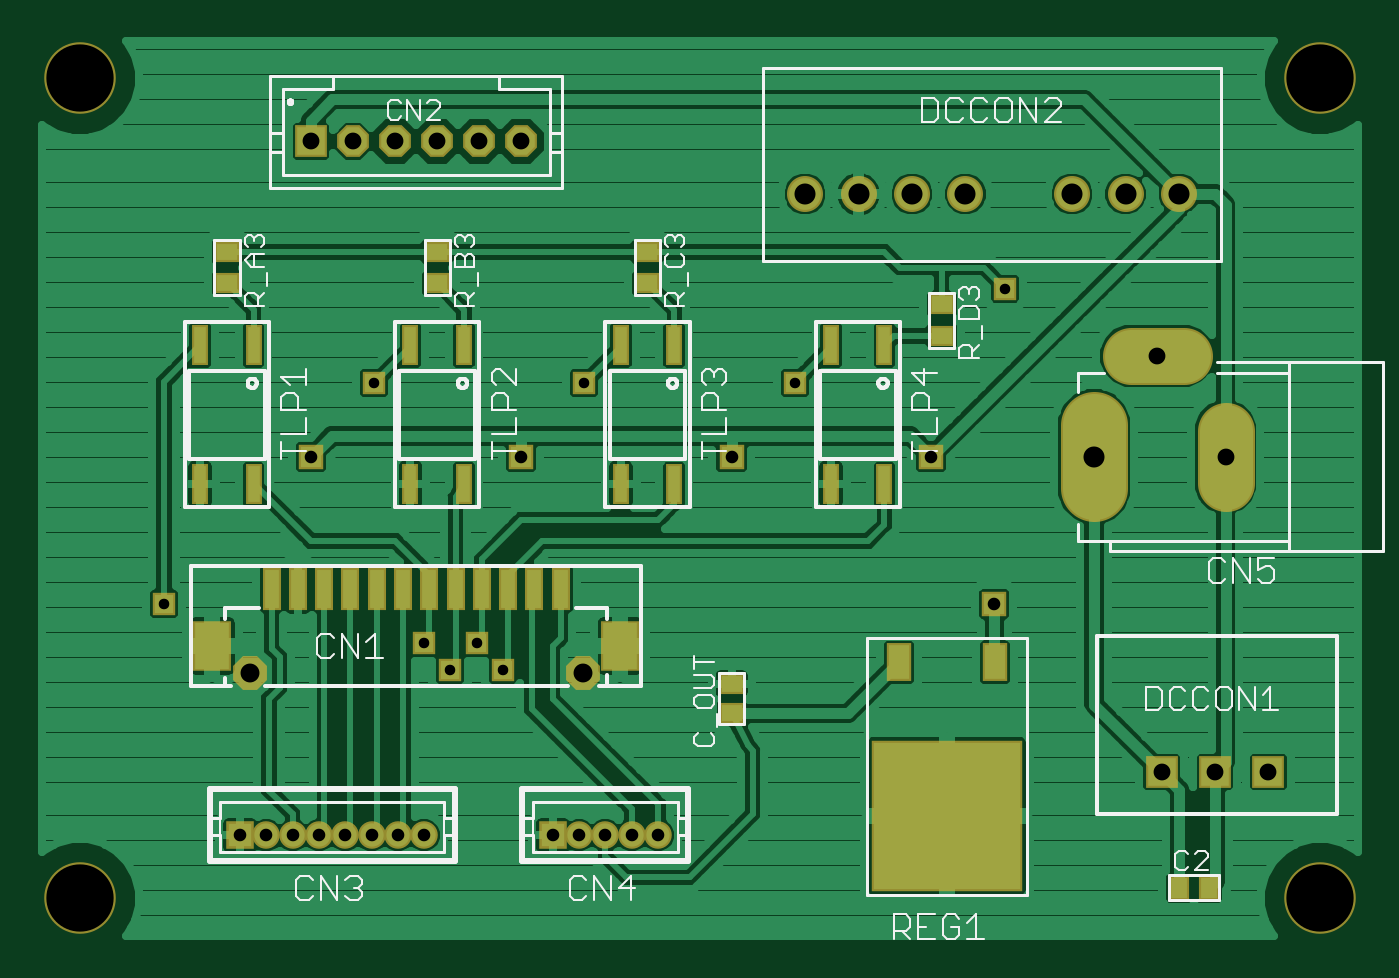
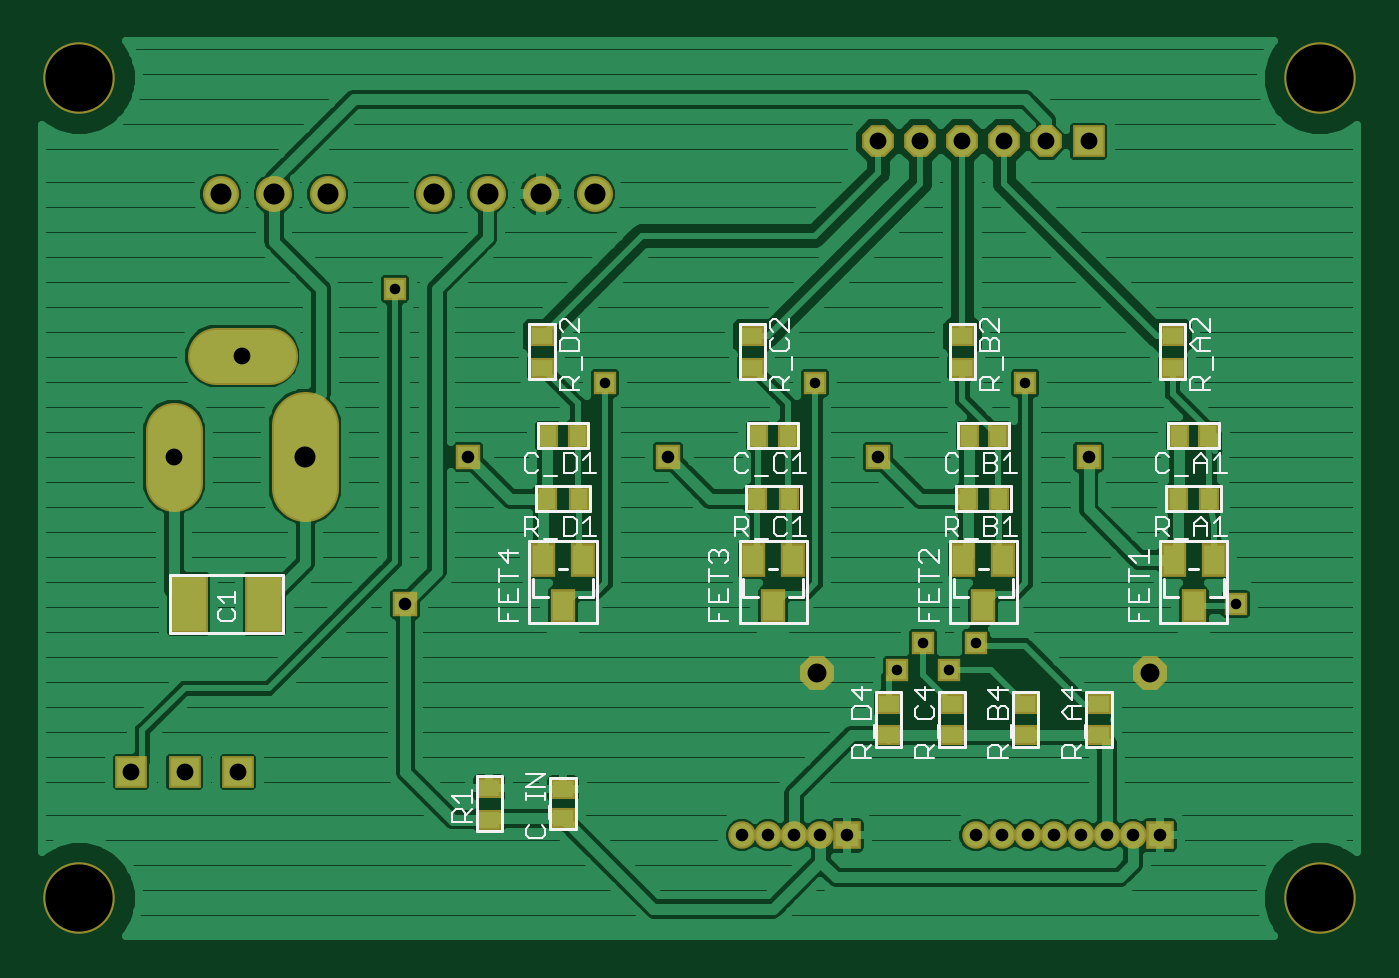
Circuit board: 7 layer files. Board 62.6 x 42.6 mm.
- top_copper: TOP_BEE_Brother_1.0v.cmp (61150 bytes)
- drill: TOP_BEE_Brother_1.0v.drd (758 bytes)
- top_silk: TOP_BEE_Brother_1.0v.plc (16529 bytes)
- bottom_silk: TOP_BEE_Brother_1.0v.pls (13676 bytes)
- bottom_copper: TOP_BEE_Brother_1.0v.sol (55857 bytes)
- top_mask: TOP_BEE_Brother_1.0v.stc (3655 bytes)
- bottom_mask: TOP_BEE_Brother_1.0v.sts (3663 bytes)

=== top_copper: TOP_BEE_Brother_1.0v.cmp (61150 bytes, source omitted) ===
=== drill: TOP_BEE_Brother_1.0v.drd ===
%
M48
M72
T01C0.0197
T02C0.0236
T03C0.0315
T04C0.0354
T05C0.0394
T06C0.1260
%
T01
X13143Y10793
X13635Y11285
X14128Y10793
X12651Y11285
X7779Y12023
X11716Y16157
X15653Y16157
X19590Y16157
X23527Y17929
T02
X22149Y14779
X23330Y12023
X18409Y14779
X14472Y14779
X10535Y14779
X10683Y7693
X11175Y7693
X11667Y7693
X12159Y7693
X12651Y7693
X10191Y7693
X9698Y7693
X9206Y7693
X15063Y7691
X15555Y7694
X16047Y7693
X16539Y7693
X17031Y7693
T03
X26464Y8874
X27464Y8874
X28464Y8874
X27661Y14779
X26382Y16669
X14472Y20685
X13685Y20685
X12897Y20685
X12110Y20685
X11323Y20685
X10535Y20685
T04
X9384Y10724
X15624Y10724
T05
X25200Y14779
X24787Y19700
X25787Y19700
X26787Y19700
X22787Y19700
X21787Y19700
X20787Y19700
X19787Y19700
T06
X6204Y6511
X6204Y21866
X29433Y21866
X29433Y6511
M30

=== top_silk: TOP_BEE_Brother_1.0v.plc (16529 bytes, source omitted) ===
=== bottom_silk: TOP_BEE_Brother_1.0v.pls (13676 bytes, source omitted) ===
=== bottom_copper: TOP_BEE_Brother_1.0v.sol (55857 bytes, source omitted) ===
=== top_mask: TOP_BEE_Brother_1.0v.stc ===
G75*
%MOIN*%
%OFA0B0*%
%FSLAX24Y24*%
%IPPOS*%
%LPD*%
%AMOC8*
5,1,8,0,0,1.08239X$1,22.5*
%
%ADD10C,0.1340*%
%ADD11R,0.0316X0.0749*%
%ADD12R,0.0474X0.0395*%
%ADD13R,0.0515X0.0515*%
%ADD14R,0.0595X0.0595*%
%ADD15R,0.2836X0.2836*%
%ADD16R,0.0474X0.0710*%
%ADD17R,0.0710X0.0946*%
%ADD18R,0.0356X0.0789*%
%ADD19OC8,0.0554*%
%ADD20OC8,0.0634*%
%ADD21C,0.0984*%
%ADD22C,0.1064*%
%ADD23C,0.1181*%
%ADD24C,0.1261*%
%ADD25R,0.0395X0.0474*%
%ADD26R,0.0436X0.0436*%
%ADD27R,0.0516X0.0516*%
%ADD28C,0.0436*%
%ADD29C,0.0516*%
%ADD30C,0.0594*%
%ADD31C,0.0674*%
%ADD32OC8,0.0515*%
%ADD33OC8,0.0595*%
%ADD34R,0.0396X0.0396*%
%ADD35R,0.0476X0.0476*%
%ADD36R,0.0357X0.0357*%
%ADD37R,0.0437X0.0437*%
D10*
X006204Y006511D03*
X006204Y021866D03*
X029433Y021866D03*
X029433Y006511D03*
D11*
X021271Y014267D03*
X020271Y014267D03*
X017334Y014267D03*
X016334Y014267D03*
X013397Y014267D03*
X012397Y014267D03*
X009460Y014267D03*
X008460Y014267D03*
X008460Y016866D03*
X009460Y016866D03*
X012397Y016866D03*
X013397Y016866D03*
X016334Y016866D03*
X017334Y016866D03*
X020271Y016866D03*
X021271Y016866D03*
D12*
X022346Y017043D03*
X022346Y017633D03*
X016834Y018027D03*
X016834Y018618D03*
X012897Y018618D03*
X012897Y018027D03*
X008960Y018027D03*
X008960Y018618D03*
X018409Y010527D03*
X018409Y009976D03*
D13*
X026464Y008874D03*
X027464Y008874D03*
X028464Y008874D03*
X010535Y020685D03*
D14*
X010535Y020685D03*
X026464Y008874D03*
X027464Y008874D03*
X028464Y008874D03*
D15*
X022441Y008055D03*
D16*
X023338Y010929D03*
X021543Y010929D03*
D17*
X016323Y011236D03*
X008685Y011236D03*
D18*
X009797Y012299D03*
X010289Y012299D03*
X010781Y012299D03*
X011273Y012299D03*
X011765Y012299D03*
X012258Y012299D03*
X012750Y012299D03*
X013242Y012299D03*
X013734Y012299D03*
X014226Y012299D03*
X014718Y012299D03*
X015210Y012299D03*
D19*
X015624Y010724D03*
X009384Y010724D03*
D20*
X009384Y010724D03*
X015624Y010724D03*
D21*
X025889Y016669D02*
X026874Y016669D01*
X027661Y015271D02*
X027661Y014287D01*
D22*
X027661Y015271D01*
X026874Y016669D02*
X025889Y016669D01*
D23*
X025200Y015370D02*
X025200Y014189D01*
D24*
X025200Y015370D01*
D25*
X026795Y006708D03*
X027346Y006708D03*
D26*
X015063Y007691D03*
X009206Y007693D03*
D27*
X009206Y007693D03*
X015063Y007691D03*
D28*
X015555Y007694D03*
X016047Y007693D03*
X016539Y007693D03*
X017031Y007693D03*
X012651Y007693D03*
X012159Y007693D03*
X011667Y007693D03*
X011175Y007693D03*
X010683Y007693D03*
X010191Y007693D03*
X009698Y007693D03*
D29*
X009698Y007693D03*
X010191Y007693D03*
X010683Y007693D03*
X011175Y007693D03*
X011667Y007693D03*
X012159Y007693D03*
X012651Y007693D03*
X015555Y007694D03*
X016047Y007693D03*
X016539Y007693D03*
X017031Y007693D03*
D30*
X019787Y019700D03*
X020787Y019700D03*
X021787Y019700D03*
X022787Y019700D03*
X024787Y019700D03*
X025787Y019700D03*
X026787Y019700D03*
D31*
X026787Y019700D03*
X025787Y019700D03*
X024787Y019700D03*
X022787Y019700D03*
X021787Y019700D03*
X020787Y019700D03*
X019787Y019700D03*
D32*
X014472Y020685D03*
X013685Y020685D03*
X012897Y020685D03*
X012110Y020685D03*
X011323Y020685D03*
D33*
X011323Y020685D03*
X012110Y020685D03*
X012897Y020685D03*
X013685Y020685D03*
X014472Y020685D03*
D34*
X014472Y014779D03*
X010535Y014779D03*
X018409Y014779D03*
X022149Y014779D03*
X023330Y012023D03*
D35*
X023330Y012023D03*
X022149Y014779D03*
X018409Y014779D03*
X014472Y014779D03*
X010535Y014779D03*
D36*
X011716Y016157D03*
X015653Y016157D03*
X019590Y016157D03*
X023527Y017929D03*
X014128Y010793D03*
X013635Y011285D03*
X013143Y010793D03*
X012651Y011285D03*
X007779Y012023D03*
D37*
X007779Y012023D03*
X012651Y011285D03*
X013143Y010793D03*
X013635Y011285D03*
X014128Y010793D03*
X015653Y016157D03*
X011716Y016157D03*
X019590Y016157D03*
X023527Y017929D03*
M02*

=== bottom_mask: TOP_BEE_Brother_1.0v.sts ===
G75*
%MOIN*%
%OFA0B0*%
%FSLAX24Y24*%
%IPPOS*%
%LPD*%
%AMOC8*
5,1,8,0,0,1.08239X$1,22.5*
%
%ADD10C,0.1340*%
%ADD11R,0.0474X0.0395*%
%ADD12R,0.0395X0.0474*%
%ADD13R,0.0515X0.0515*%
%ADD14R,0.0595X0.0595*%
%ADD15R,0.0474X0.0631*%
%ADD16OC8,0.0554*%
%ADD17OC8,0.0634*%
%ADD18C,0.0984*%
%ADD19C,0.1064*%
%ADD20C,0.1181*%
%ADD21C,0.1261*%
%ADD22R,0.0710X0.1104*%
%ADD23R,0.0436X0.0436*%
%ADD24R,0.0516X0.0516*%
%ADD25C,0.0436*%
%ADD26C,0.0516*%
%ADD27C,0.0594*%
%ADD28C,0.0674*%
%ADD29OC8,0.0515*%
%ADD30OC8,0.0595*%
%ADD31R,0.0396X0.0396*%
%ADD32R,0.0476X0.0476*%
%ADD33R,0.0357X0.0357*%
%ADD34R,0.0437X0.0437*%
D10*
X006204Y006511D03*
X006204Y021866D03*
X029433Y021866D03*
X029433Y006511D03*
D11*
X021756Y007988D03*
X021756Y008578D03*
X020378Y008559D03*
X020378Y008007D03*
X014275Y009563D03*
X014275Y010153D03*
X013094Y010153D03*
X013094Y009563D03*
X011716Y009563D03*
X011716Y010153D03*
X010338Y010153D03*
X010338Y009563D03*
X008960Y016452D03*
X008960Y017043D03*
X012897Y017043D03*
X012897Y016452D03*
X016834Y016452D03*
X016834Y017043D03*
X020771Y017043D03*
X020771Y016452D03*
D12*
X020653Y015173D03*
X020102Y015173D03*
X020082Y013992D03*
X020673Y013992D03*
X016736Y013992D03*
X016145Y013992D03*
X016165Y015173D03*
X016716Y015173D03*
X012779Y015173D03*
X012228Y015173D03*
X012208Y013992D03*
X012799Y013992D03*
X008862Y013992D03*
X008271Y013992D03*
X008291Y015173D03*
X008842Y015173D03*
D13*
X010535Y020685D03*
X026464Y008874D03*
X027464Y008874D03*
X028464Y008874D03*
D14*
X028464Y008874D03*
X027464Y008874D03*
X026464Y008874D03*
X010535Y020685D03*
D15*
X008941Y012850D03*
X008193Y012850D03*
X008567Y011984D03*
X012130Y012850D03*
X012878Y012850D03*
X012504Y011984D03*
X016067Y012850D03*
X016815Y012850D03*
X016441Y011984D03*
X020004Y012850D03*
X020752Y012850D03*
X020378Y011984D03*
D16*
X015624Y010724D03*
X009384Y010724D03*
D17*
X009384Y010724D03*
X015624Y010724D03*
D18*
X025889Y016669D02*
X026874Y016669D01*
X027661Y015271D02*
X027661Y014287D01*
D19*
X027661Y015271D01*
X026874Y016669D02*
X025889Y016669D01*
D20*
X025200Y015370D02*
X025200Y014189D01*
D21*
X025200Y015370D01*
D22*
X025968Y012023D03*
X027385Y012023D03*
D23*
X015063Y007691D03*
X009206Y007693D03*
D24*
X009206Y007693D03*
X015063Y007691D03*
D25*
X015555Y007694D03*
X016047Y007693D03*
X016539Y007693D03*
X017031Y007693D03*
X012651Y007693D03*
X012159Y007693D03*
X011667Y007693D03*
X011175Y007693D03*
X010683Y007693D03*
X010191Y007693D03*
X009698Y007693D03*
D26*
X009698Y007693D03*
X010191Y007693D03*
X010683Y007693D03*
X011175Y007693D03*
X011667Y007693D03*
X012159Y007693D03*
X012651Y007693D03*
X015555Y007694D03*
X016047Y007693D03*
X016539Y007693D03*
X017031Y007693D03*
D27*
X019787Y019700D03*
X020787Y019700D03*
X021787Y019700D03*
X022787Y019700D03*
X024787Y019700D03*
X025787Y019700D03*
X026787Y019700D03*
D28*
X026787Y019700D03*
X025787Y019700D03*
X024787Y019700D03*
X022787Y019700D03*
X021787Y019700D03*
X020787Y019700D03*
X019787Y019700D03*
D29*
X014472Y020685D03*
X013685Y020685D03*
X012897Y020685D03*
X012110Y020685D03*
X011323Y020685D03*
D30*
X011323Y020685D03*
X012110Y020685D03*
X012897Y020685D03*
X013685Y020685D03*
X014472Y020685D03*
D31*
X014472Y014779D03*
X010535Y014779D03*
X018409Y014779D03*
X022149Y014779D03*
X023330Y012023D03*
D32*
X023330Y012023D03*
X022149Y014779D03*
X018409Y014779D03*
X014472Y014779D03*
X010535Y014779D03*
D33*
X011716Y016157D03*
X015653Y016157D03*
X019590Y016157D03*
X023527Y017929D03*
X014128Y010793D03*
X013635Y011285D03*
X013143Y010793D03*
X012651Y011285D03*
X007779Y012023D03*
D34*
X007779Y012023D03*
X012651Y011285D03*
X013143Y010793D03*
X013635Y011285D03*
X014128Y010793D03*
X015653Y016157D03*
X011716Y016157D03*
X019590Y016157D03*
X023527Y017929D03*
M02*

